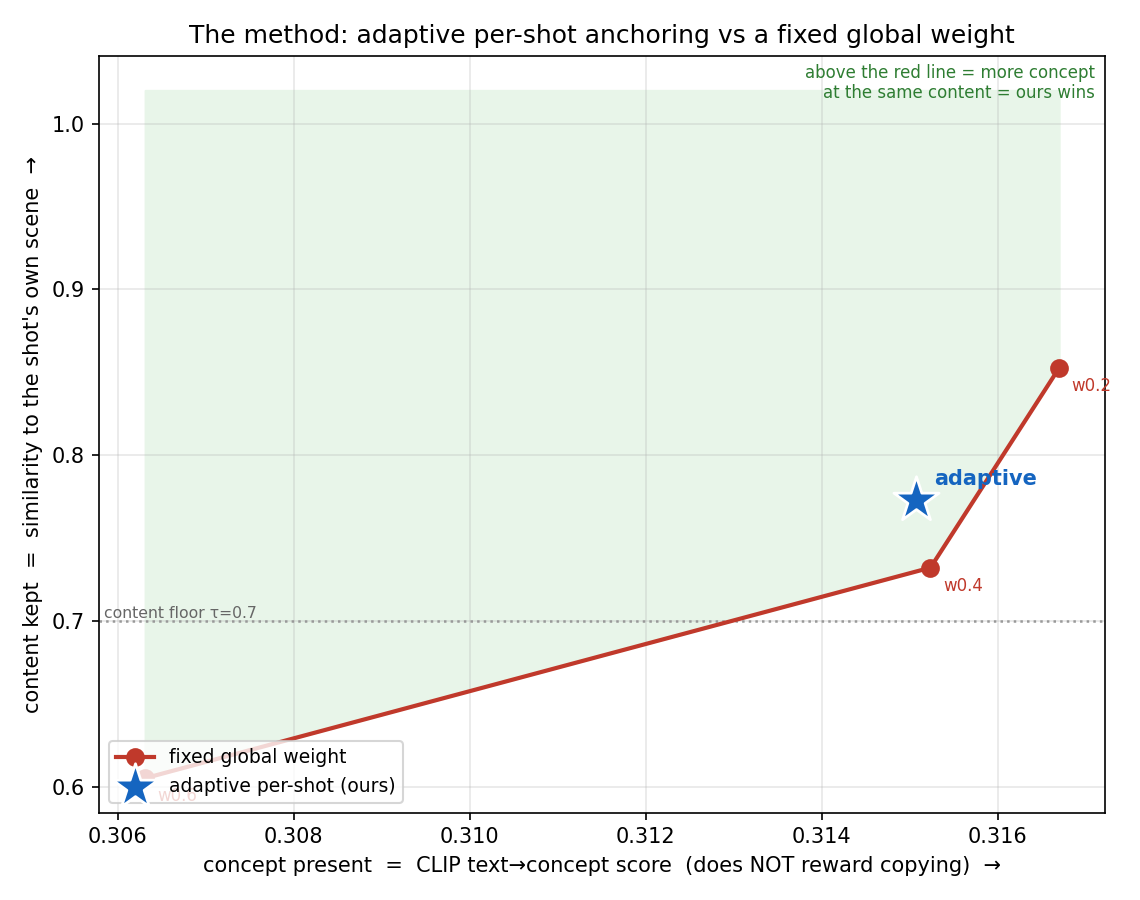

Values plotted in this chart, from the file beside it:
concept_text, a colorful cartoon illustration of rocks…
tau, 0.7
shot, adaptive_w*, content_at_w*(sim_to_own), concept_at_w*(CLIP)
shot_005, 0.2, 0.8772, 0.3164
shot_011, 0.4, 0.7410, 0.3230
shot_013, 0.6, 0.7016, 0.3058
scheme, mean_concept(CLIP), mean_content(sim_to_own)
adaptive, 0.3151, 0.7733
fixed_w0.2, 0.3167, 0.8527
fixed_w0.4, 0.3152, 0.7323
fixed_w0.6, 0.3063, 0.6054
